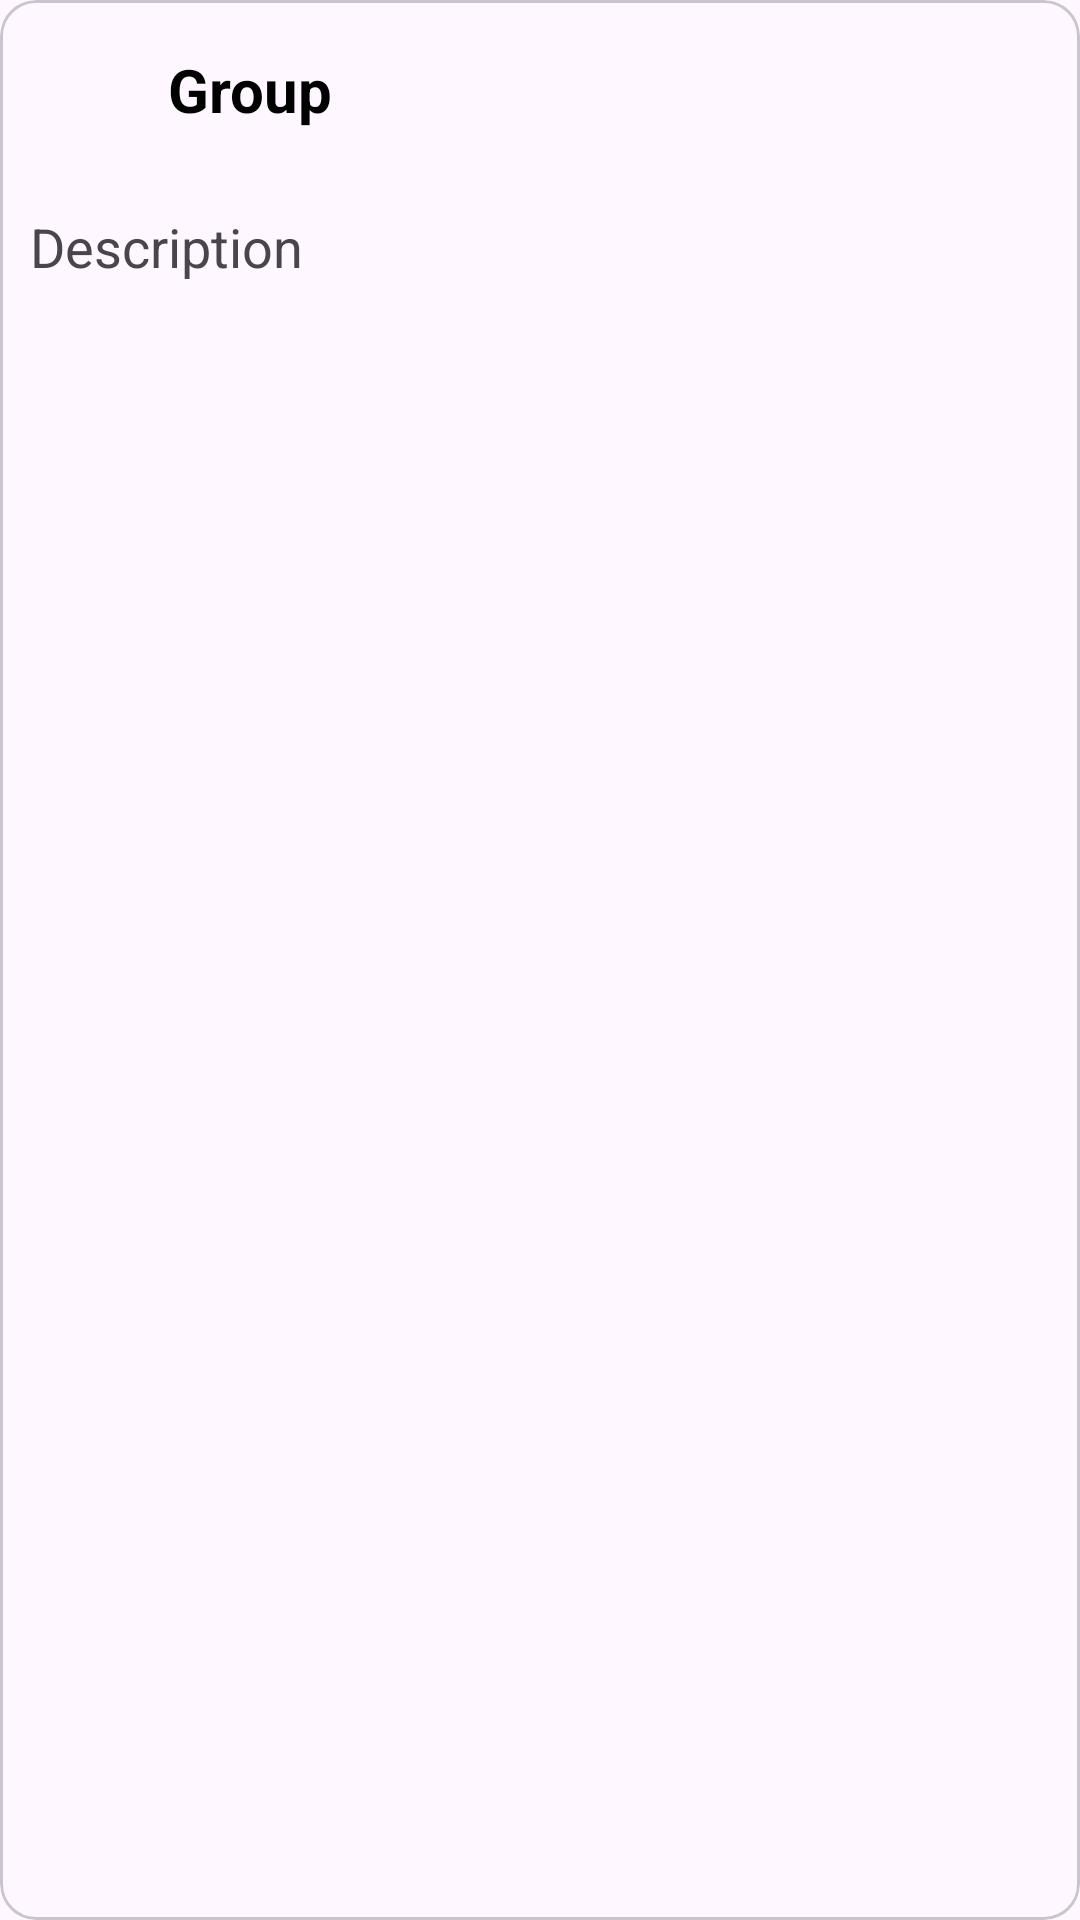

This screen was rendered from an Android layout file. Write that file and the resources it references.
<!-- AndroidManifest.xml: application theme Theme.ExpandabeRvViewBindingTwo -->
<!-- res/layout/single_item.xml -->
<?xml version="1.0" encoding="utf-8"?>
<com.google.android.material.card.MaterialCardView
    xmlns:android="http://schemas.android.com/apk/res/android"
    xmlns:app="http://schemas.android.com/apk/res-auto"
    android:id="@+id/cardLayout"
    android:layout_width="match_parent"
    android:layout_height="wrap_content"
    android:layout_marginStart="5dp"
    android:layout_marginEnd="5dp"
    android:layout_marginBottom="10dp">

    <androidx.constraintlayout.widget.ConstraintLayout
        android:layout_width="match_parent"
        android:layout_height="wrap_content"
        android:layout_marginBottom="10dp">

        
        <ImageView
            android:id="@+id/groupPic"
            android:layout_width="40dp"
            android:layout_height="40dp"
            android:layout_marginStart="8dp"
            android:layout_marginBottom="10dp"
            android:layout_marginTop="10dp"
            android:background="@drawable/circle_background"
            android:contentDescription="Group picture"
            android:scaleType="centerInside"
            android:src="@drawable/baseline_groups_24"
            app:layout_constraintStart_toStartOf="parent"
            app:layout_constraintTop_toTopOf="parent" />

        
        <TextView
            android:id="@+id/groupName"
            android:layout_width="wrap_content"
            android:layout_height="0dp"
            android:layout_marginStart="8dp"
            android:gravity="center"
            android:text="Group"
            android:textColor="@color/black"
            android:textSize="20sp"
            android:textStyle="bold"
            app:layout_constraintStart_toEndOf="@id/groupPic"
            app:layout_constraintTop_toTopOf="@id/groupPic"
            app:layout_constraintBottom_toBottomOf="@id/groupPic"/>


        
        <RelativeLayout
            android:id="@+id/expandedView"
            android:layout_width="match_parent"
            android:layout_height="wrap_content"
            android:layout_marginTop="10dp"
            app:layout_constraintLeft_toLeftOf="parent"
            app:layout_constraintRight_toRightOf="parent"
            app:layout_constraintTop_toBottomOf="@id/groupName">

            
            <TextView
                android:id="@+id/groupDescription"
                android:layout_width="match_parent"
                android:layout_height="wrap_content"
                android:layout_margin="10dp"
                android:text="Description"
                android:textSize="18sp" />
        </RelativeLayout>

    </androidx.constraintlayout.widget.ConstraintLayout>

</com.google.android.material.card.MaterialCardView>
<!-- resources referenced by this layout -->
<resources>
  <style name="Theme.ExpandabeRvViewBindingTwo" parent="Base.Theme.ExpandabeRvViewBindingTwo" />
  <style name="Base.Theme.ExpandabeRvViewBindingTwo" parent="Theme.Material3.DayNight.NoActionBar">
          
          
      </style>
  <!-- not gathered from this repository: default colours our renderer supplied (Android Studio template values) -->
  <color name="black">#FF000000</color>
</resources>
